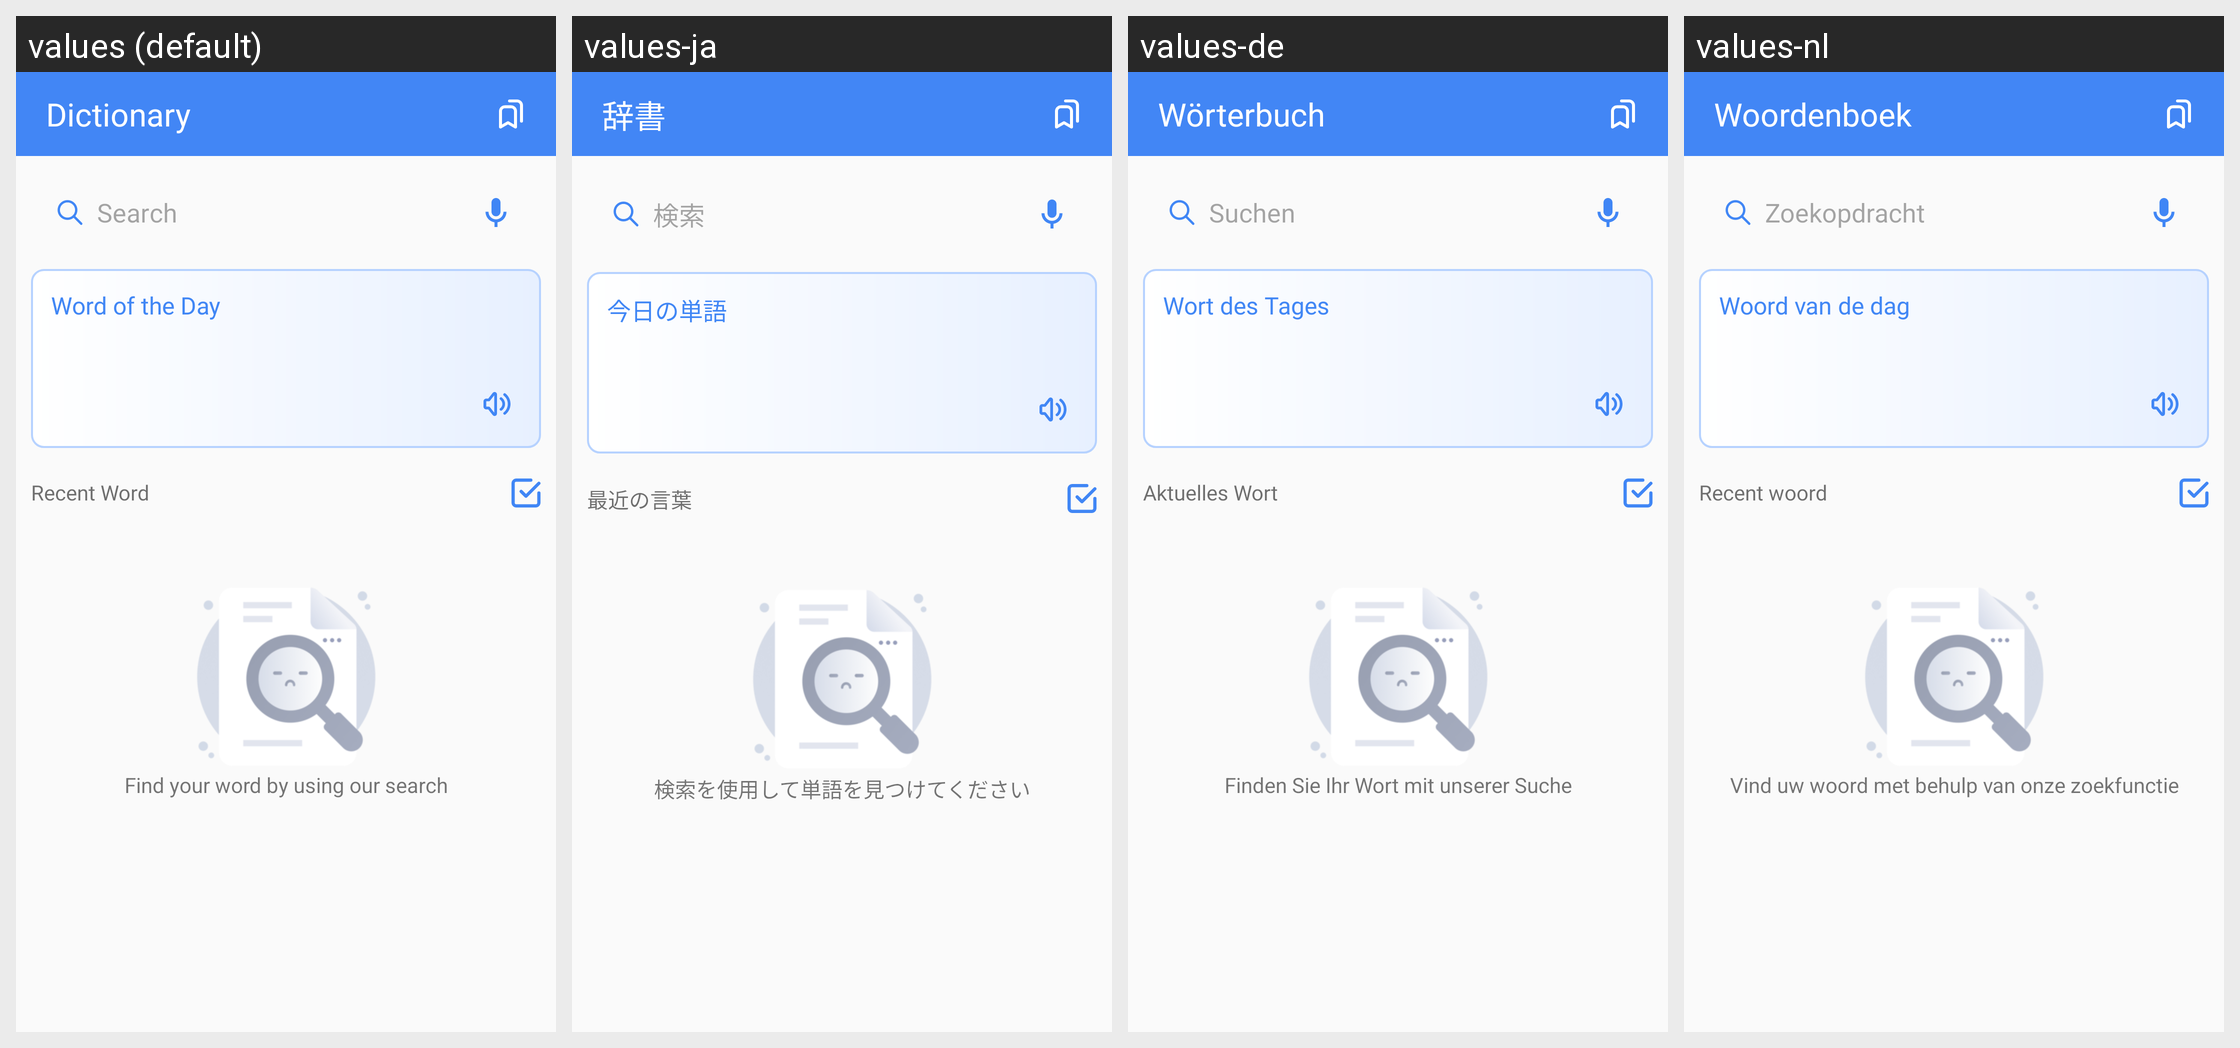

The Android screen above is rendered under several locales of the same app. Produce the string resources it draws, with the default and per-locale values.
Android screen res/layout/fragment_dictionary.xml rendered under 4 locales, left to right: values (default), values-ja, values-de, values-nl. Device: Nexus 5 (rendered at 1080×1920; each locale shown at half size, 540×960, under a caption strip naming it); theme AppTheme.NoActionBar.
Other locales in the repository, not shown: values-af, values-ar, values-bn, values-cs, values-da, values-fil, values-fr, values-hi, values-in, values-it, values-ko, values-ms, values-pt, values-zh.
Strings drawn on this screen, with the default value and each locale's value (text and hints the layout hard-codes, and strings that could not be matched under every locale, appear in the picture but are not listed):

dictionary
  values: Dictionary
  values-ja: 辞書
  values-de: Wörterbuch
  values-nl: Woordenboek

search
  values: Search
  values-ja: 検索
  values-de: Suchen
  values-nl: Zoekopdracht

word_of_the_day
  values: Word of the Day
  values-ja: 今日の単語
  values-de: Wort des Tages
  values-nl: Woord van de dag

recent_word
  values: Recent Word
  values-ja: 最近の言葉
  values-de: Aktuelles Wort
  values-nl: Recent woord

find_your_word_by_using_our_search
  values: Find your word by using our search
  values-ja: 検索を使用して単語を見つけてください
  values-de: Finden Sie Ihr Wort mit unserer Suche
  values-nl: Vind uw woord met behulp van onze zoekfunctie
